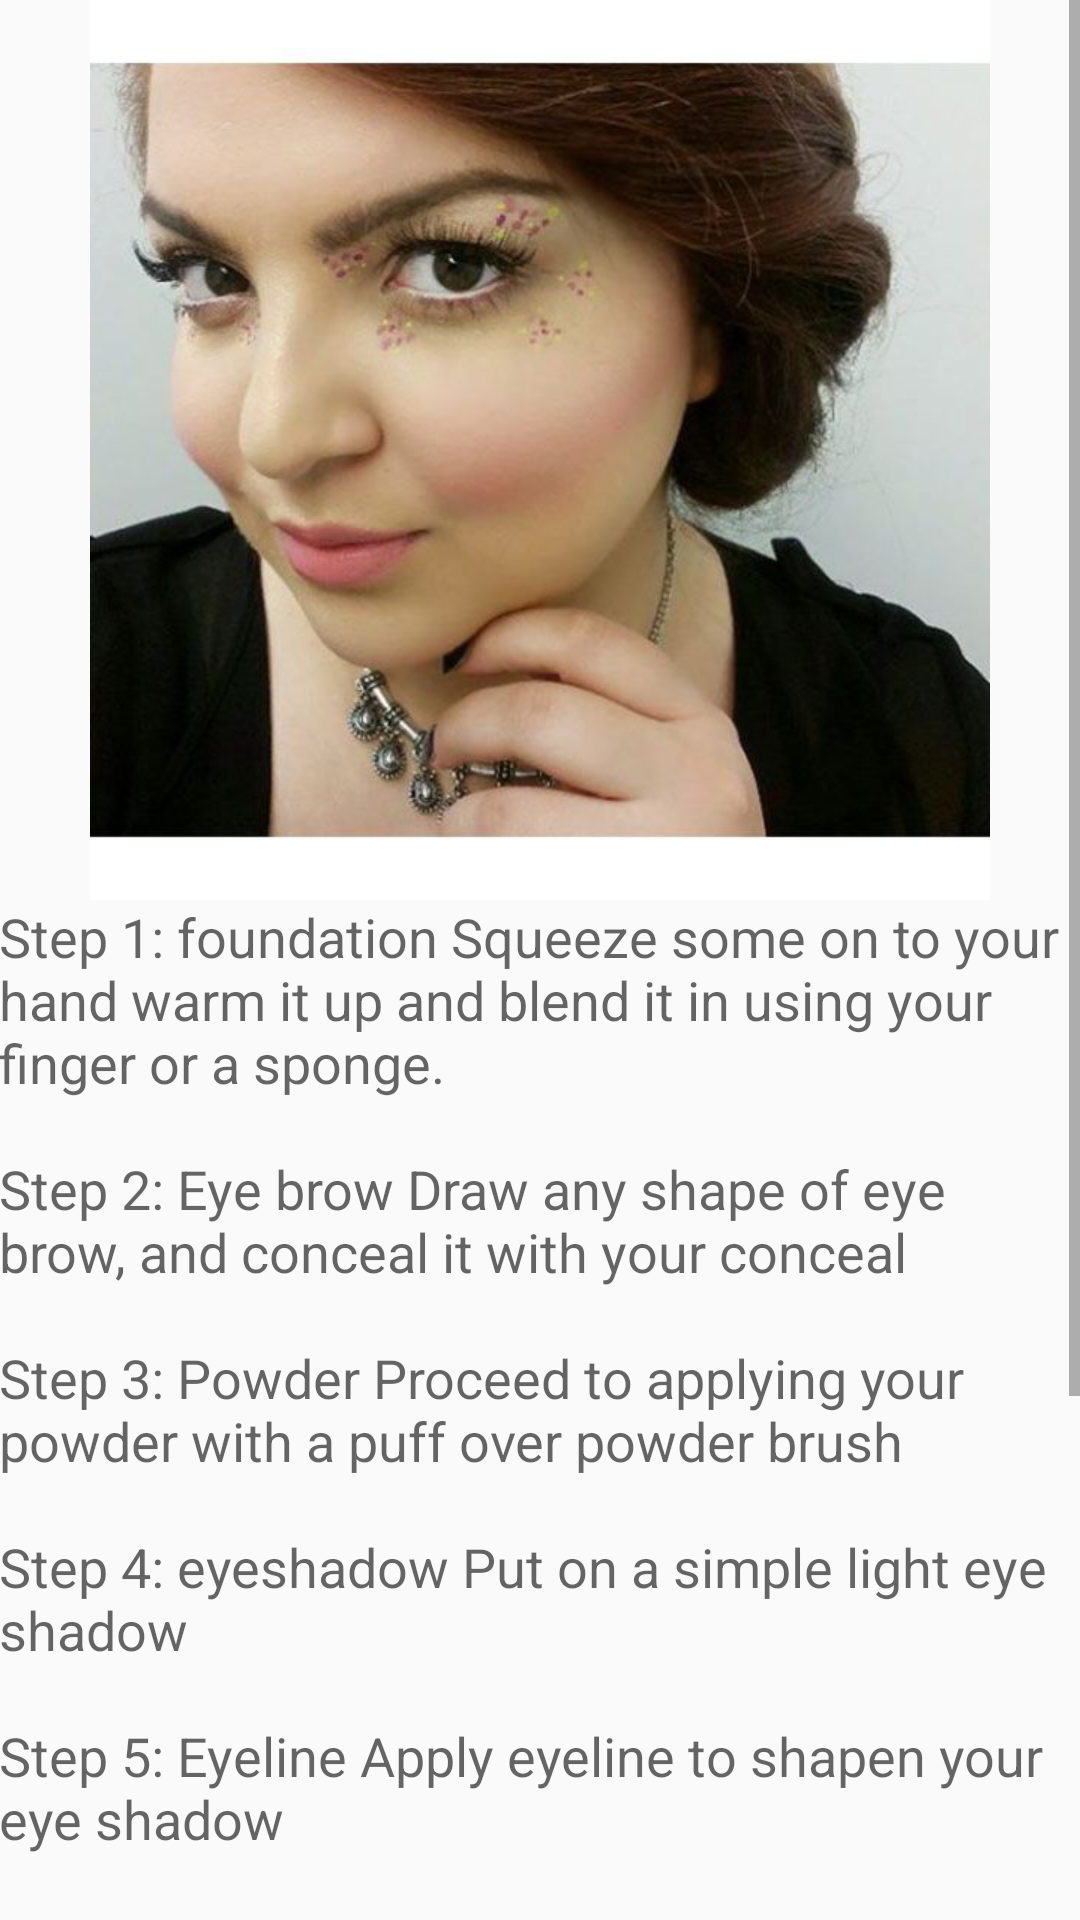

Reconstruct the res/layout file that produces this screen, plus the resources it refers to.
<!-- AndroidManifest.xml: application theme AppTheme -->
<!-- res/layout/activity_everyday_makeup.xml -->
<?xml version="1.0" encoding="utf-8"?>
<RelativeLayout xmlns:android="http://schemas.android.com/apk/res/android"
    xmlns:tools="http://schemas.android.com/tools" android:layout_width="match_parent"
    android:layout_height="match_parent" android:paddingLeft="@dimen/activity_horizontal_margin"
    android:paddingRight="@dimen/activity_horizontal_margin"
    android:paddingTop="@dimen/activity_vertical_margin"
    android:paddingBottom="@dimen/activity_vertical_margin"
    tools:context="com.gdg.makeup.makeup.EverydayMakeup">
    <ScrollView
        android:layout_width="match_parent"
        android:layout_height="match_parent">
        <LinearLayout
            android:layout_width="match_parent"
            android:layout_height="match_parent"
            android:orientation="vertical">
            <ImageView
                android:layout_width="match_parent"
                android:layout_height="300dp"
                android:src="@drawable/everydaymakeup"
                android:id="@+id/imageView"
                android:layout_alignParentLeft="true"
                android:layout_alignParentStart="true" />
            <TextView
                android:layout_width="wrap_content"
                android:layout_height="wrap_content"
                android:textAppearance="?android:attr/textAppearanceMedium"
                android:text="@string/everyday_makeup"
                android:id="@+id/textView2"
                android:layout_alignParentBottom="true"
                android:layout_centerHorizontal="true"
                android:layout_marginBottom="136dp" />
        </LinearLayout>
    </ScrollView>

</RelativeLayout>
<!-- resources referenced by this layout -->
<resources>
  <!-- drawable everydaymakeup: png bitmap (drawable, 322389 bytes) -->
  <string name="everyday_makeup">
          Step 1: foundation
  Squeeze some on to your hand warm it up and blend it in using your finger or a sponge.
  
          \n\nStep 2: Eye brow
  Draw any shape of eye brow, and conceal it with your conceal
  
          \n\nStep 3: Powder
  Proceed to applying your powder with a puff over powder brush
  
          \n\nStep 4: eyeshadow
  Put on a simple light eye shadow
  
          \n\nStep 5: Eyeline
  Apply eyeline to shapen your eye shadow
  
          \n\nStep 6: Mascara
  Mascarize your eyelashes to look perfect
  
          \n\nStep 7: lip gloss
  apply a light lipgloss to your lip -&gt; perfct everyday makeup
  
  
      </string>
  <style name="AppTheme" parent="Theme.AppCompat.Light.DarkActionBar">
          
          <item name="colorPrimary">@color/colorPrimary</item>
          <item name="colorPrimaryDark">@color/colorPrimaryDark</item>
          <item name="colorAccent">@color/colorAccent</item>
          <item name="android:navigationBarColor">@color/colorPrimary</item>
      </style>
  <color name="colorPrimary">#17b6d8</color>
  <color name="colorPrimaryDark">#16a4c3</color>
  <color name="colorAccent">#00838F</color>
</resources>
